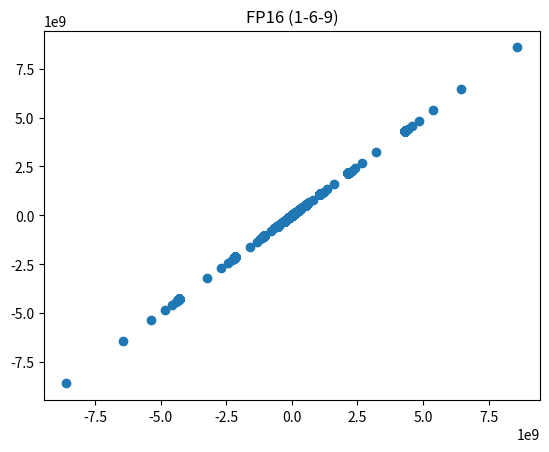

Generate this figure with matplotlib:
import matplotlib.pyplot as plt
import numpy as np

# [S, E, P] = [1, 5, 2]
[S, E, P] = [1, 6, 9]



NUM = sum([S, E, P])
NUM_EP = E + P
bias = (2 ** E) / 2 - 1

vs = []
for i in range(0, 2 ** NUM):
    minus = (i >> NUM_EP) & 1 
    e = (i >> P) & ((1 << E) - 1)
    p = i & ((1 << P) - 1)
    v = (1 + 2 ** (-p)) * (2 ** (e - bias))
    if minus:
        v = -v
    vs.append(v)
vs.sort()

#plt.hist(vs, bins=NUM)
# plt.title('FP8 (1-5-2)')
plt.title('FP16 (1-6-9)')
plt.plot(vs, vs, 'o')
plt.show()
